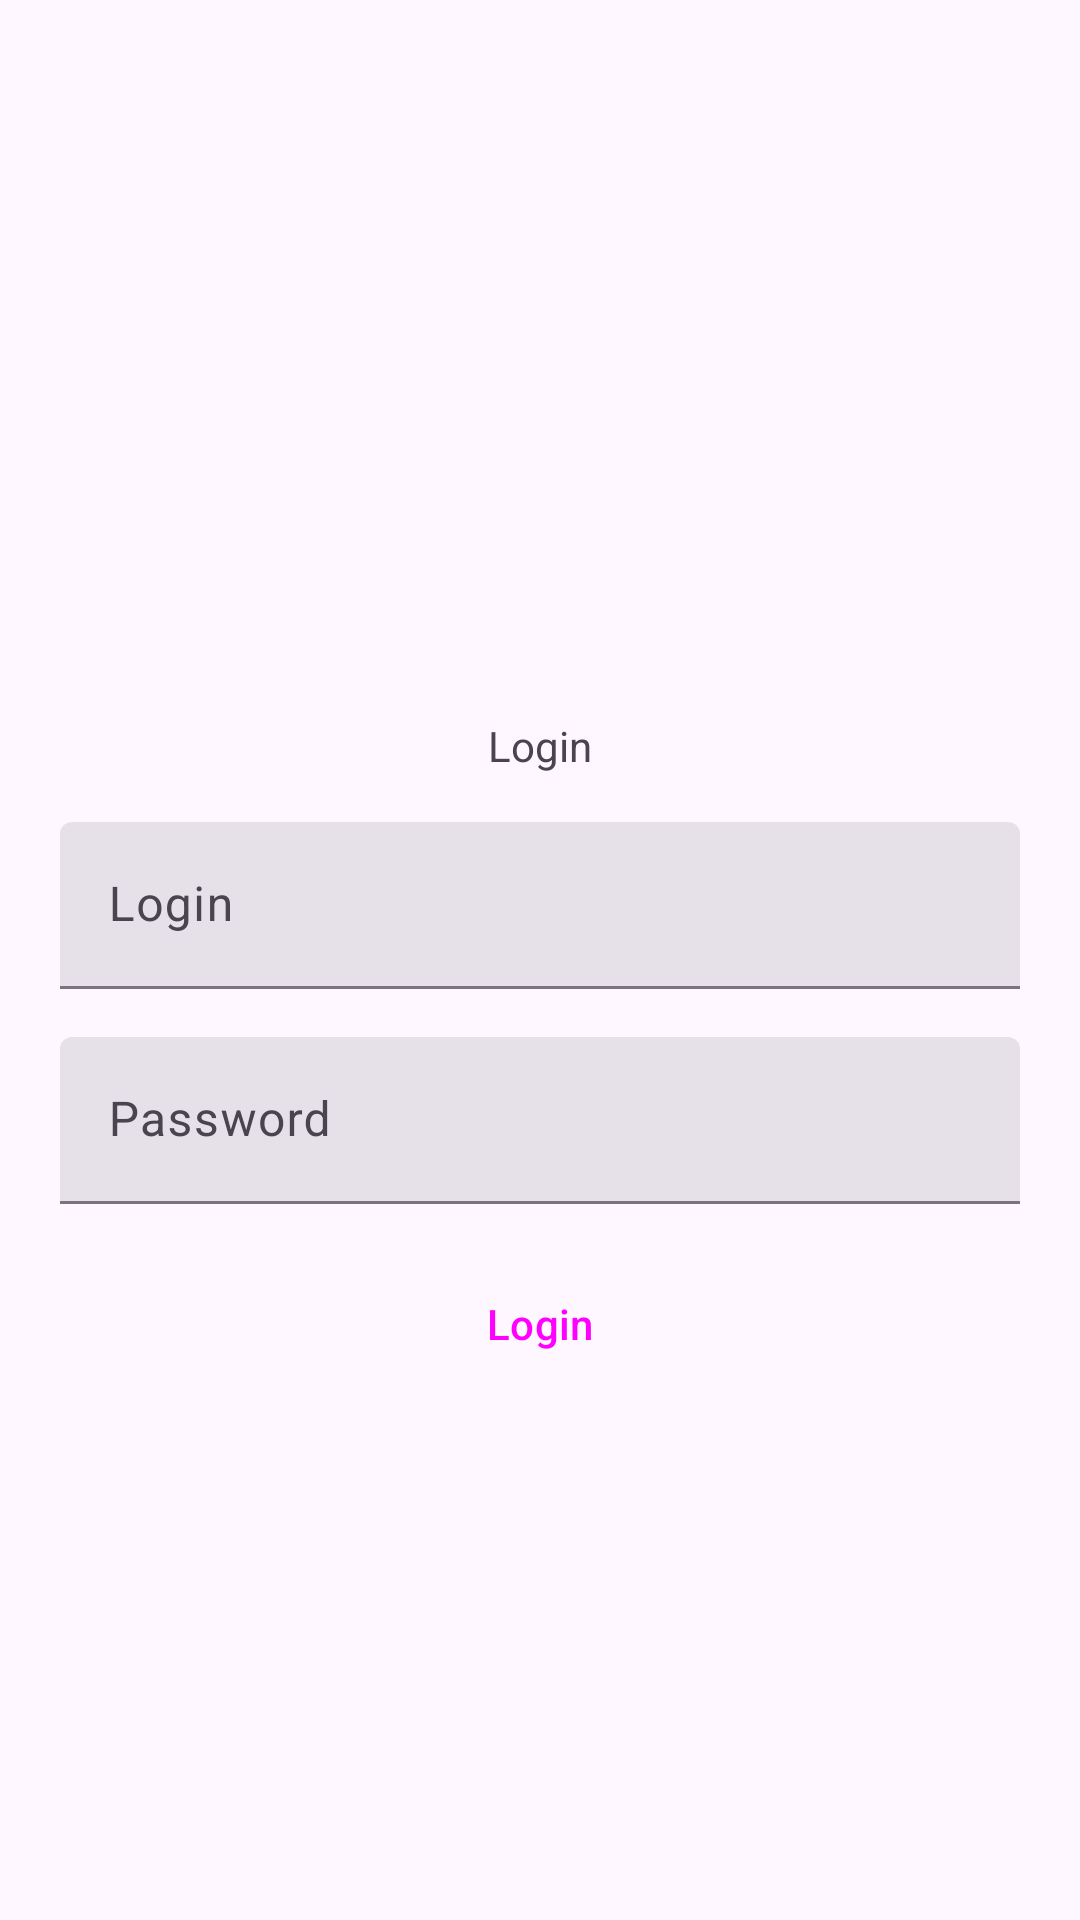

Reconstruct the res/layout file that produces this screen, plus the resources it refers to.
<!-- AndroidManifest.xml: application theme Theme.HackathonHomework -->
<!-- res/layout/fragment_login.xml -->
<?xml version="1.0" encoding="utf-8"?>
<androidx.constraintlayout.widget.ConstraintLayout xmlns:android="http://schemas.android.com/apk/res/android"
    xmlns:app="http://schemas.android.com/apk/res-auto"
    xmlns:tools="http://schemas.android.com/tools"
    android:layout_width="match_parent"
    android:layout_height="match_parent"
    tools:context=".ui.registration.RegistrationFragment">

    <TextView
        android:id="@+id/login_title"
        android:layout_width="wrap_content"
        android:layout_height="wrap_content"
        android:text="@string/login_title"
        app:layout_constraintBottom_toTopOf="@+id/login_field"
        app:layout_constraintEnd_toEndOf="parent"
        app:layout_constraintStart_toStartOf="parent"
        app:layout_constraintTop_toTopOf="parent"
        app:layout_constraintVertical_chainStyle="packed" />

    <com.google.android.material.textfield.TextInputLayout
        android:id="@+id/login_field"
        style="?attr/textInputFilledStyle"
        android:layout_width="320dp"
        android:layout_height="wrap_content"
        android:layout_marginStart="16dp"
        android:layout_marginTop="16dp"
        android:layout_marginEnd="16dp"
        android:hint="@string/login_field_hint"
        app:layout_constraintBottom_toTopOf="@+id/password_field"
        app:layout_constraintEnd_toEndOf="parent"
        app:layout_constraintStart_toStartOf="parent"
        app:layout_constraintTop_toBottomOf="@+id/login_title">

        <com.google.android.material.textfield.TextInputEditText
            android:layout_width="match_parent"
            android:layout_height="wrap_content" />

    </com.google.android.material.textfield.TextInputLayout>

    <com.google.android.material.textfield.TextInputLayout
        android:id="@+id/password_field"
        style="?attr/textInputFilledStyle"
        android:layout_width="320dp"
        android:layout_height="wrap_content"
        android:layout_marginStart="16dp"
        android:layout_marginTop="16dp"
        android:layout_marginEnd="16dp"
        android:hint="@string/password_field_hint"
        app:layout_constraintBottom_toBottomOf="parent"
        app:layout_constraintEnd_toEndOf="parent"
        app:layout_constraintStart_toStartOf="parent"
        app:layout_constraintTop_toBottomOf="@+id/login_field">

        <com.google.android.material.textfield.TextInputEditText
            android:layout_width="match_parent"
            android:layout_height="wrap_content" />

    </com.google.android.material.textfield.TextInputLayout>

    <Button
        android:id="@+id/login"
        style="@style/Widget.Material3.Button.TonalButton"
        android:layout_width="0dp"
        android:layout_height="wrap_content"
        android:layout_marginTop="16dp"
        android:text="@string/login_button_text"
        app:layout_constraintEnd_toEndOf="@+id/password_field"
        app:layout_constraintStart_toStartOf="@+id/password_field"
        app:layout_constraintTop_toBottomOf="@+id/password_field" />

</androidx.constraintlayout.widget.ConstraintLayout>
<!-- resources referenced by this layout -->
<resources>
  <string name="login_button_text">Login</string>
  <string name="login_field_hint">Login</string>
  <string name="login_title">Login</string>
  <string name="password_field_hint">Password</string>
  <style name="Theme.HackathonHomework" parent="Base.Theme.HackathonHomework" />
  <style name="Base.Theme.HackathonHomework" parent="Theme.Material3.DayNight.NoActionBar">
          
          
      </style>
</resources>
